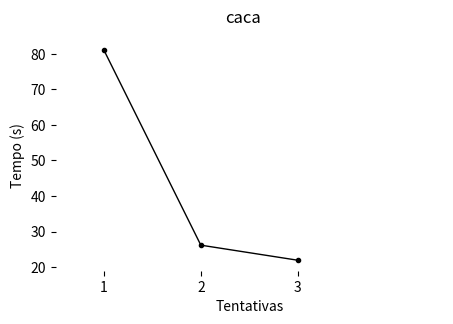
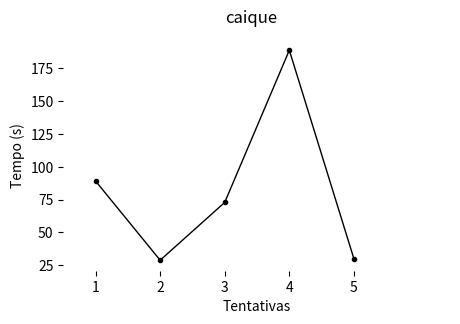
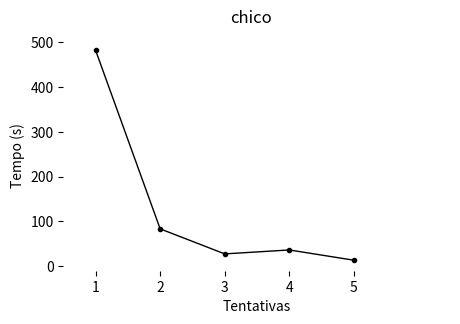
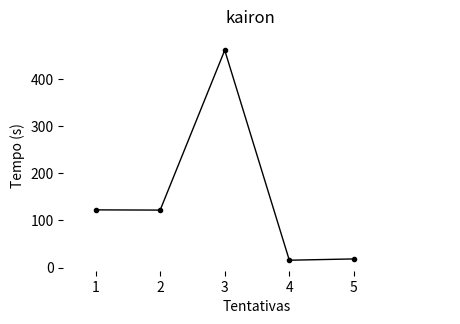
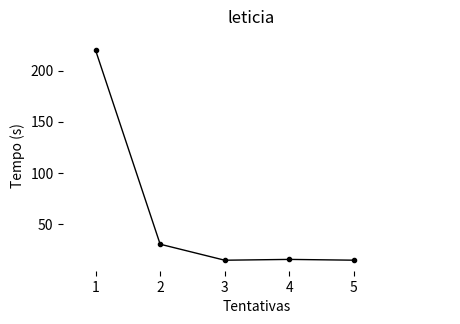
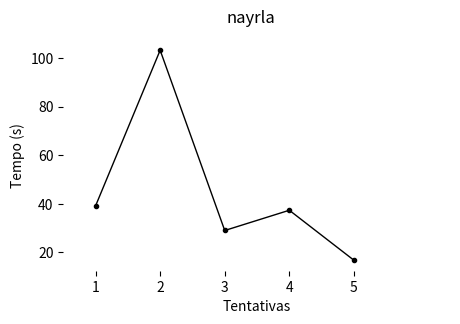

These charts were generated, in order, by the following Python code:
"""

python 3 dependencies

# install python 3.7.2
https://www.python.org/downloads/

# Power Shell
py -m pip install -U pip
py -m pip install -U matplotlib
"""

import matplotlib
import matplotlib.pyplot as plt

participants = ['caca', 'caique', 'chico', 'kairon', 'leticia', 'nayrla']

sessions = [
    'caca_01','caca_02','caca_03',
    'caique_01','caique_02','caique_03','caique_04','caique_05',
    'chico_01','chico_02','chico_03','chico_04','chico_05',
    'kairon_01','kairon_02','kairon_03','kairon_04','kairon_05',
    'leticia_01','leticia_02','leticia_03','leticia_04','leticia_05',
    'nayrla_01','nayrla_02','nayrla_03','nayrla_04','nayrla_05'
]
begin_session = [
    [4680,1140,1110],
    [886,928,832,846,844],
    [6060,1080,1110,960,1170],
    [9080,1200,1530,1080,1080],
    [3332,962,730,638,676],
    [7296,790,684,706,676]
]
end_session = [
    [9540,2712,2428],
    [6238,2660,5208,12178,2644],
    [35016,6086,2760,3138,1972],
    [16426,8518,29188,2020,2186],
    [16528,2770,1598,1554,1546],
    [9646,6984,2426,2948,1684]
]

deltas = []
for endd, begind in zip(end_session, begin_session):
    deltas.append([(end-begin)/60 for end, begin in zip(endd, begind)])
        
def draw_line(data, name):
    x_label = 'Tentativas'
    f = plt.figure(figsize=(5,3))
    axes = plt.gca()
    plt.suptitle(name, fontsize=12)

    axes.plot(data,color="k",marker='.', lw=1)
    plt.xticks(range(0, len(data), 1),(str(x) for x in range(1, len(data)+1)))

    # remove outer frame
    axes.spines['top'].set_visible(False)
    axes.spines['bottom'].set_visible(False)
    axes.spines['left'].set_visible(False)
    axes.spines['right'].set_visible(False)

    axes.set_xlim(-0.5, len(data)+0.5)

    #remove ticks
    # axes.xaxis.set_ticks_position('none')
    # axes.yaxis.set_ticks_position('none')

    axes.set_ylabel('Tempo (s)')
    axes.set_xlabel('Tentativas')

    plt.show()

for delta, name in zip(deltas, participants):
    draw_line(delta, name)
